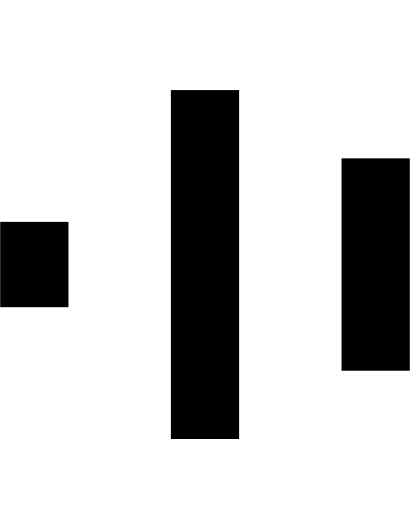
t = 0.00 s
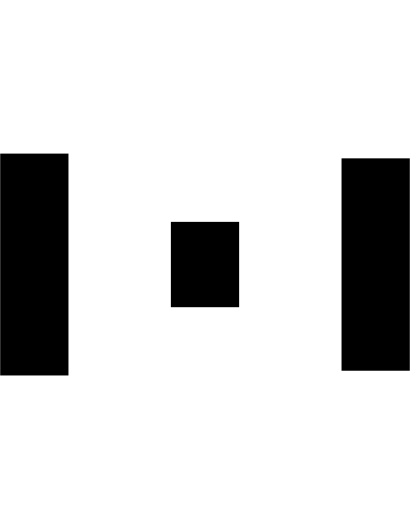
t = 0.15 s
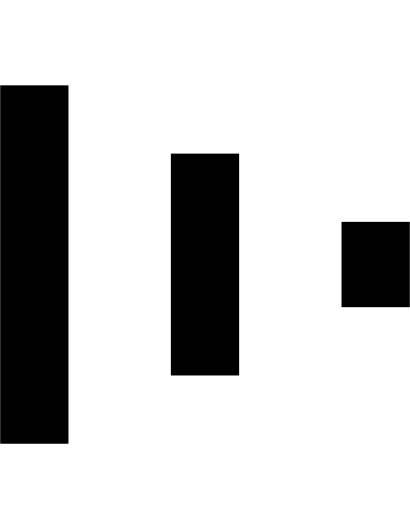
t = 0.30 s
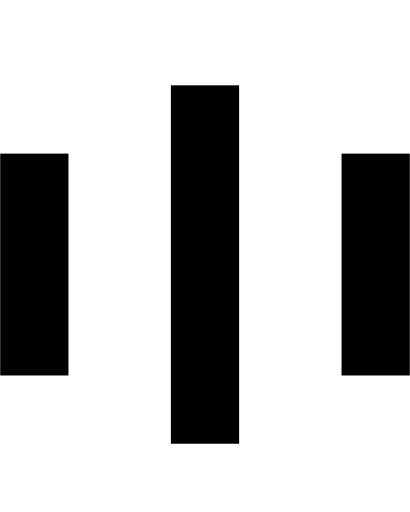
t = 0.45 s
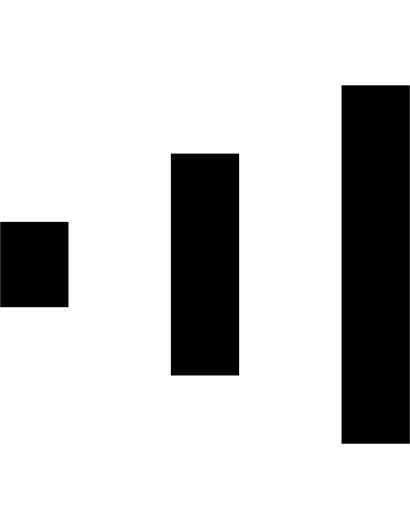
t = 0.60 s
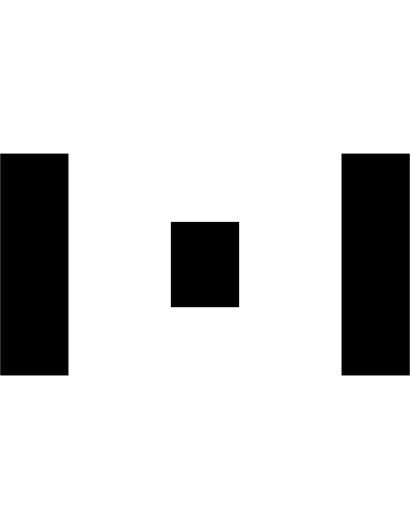
t = 0.75 s

The animated SVG that drew these frames (rendered in a browser with its animation timeline set to each time). Animation: 6 SMIL elements (animate=6); one cycle of 0.90 s, repeats indefinitely.

<svg width="24" height="30" enable-background="new 0 0 50 50" fill="currentColor" version="1.1" viewBox="0 0 24 30" xmlns="http://www.w3.org/2000/svg"><rect y="8.7218" width="4" height="13.556"><animate attributeName="height" attributeType="xml" begin="0s" dur="0.6s" repeatCount="indefinite" values="5;21;5"/><animate attributeName="y" attributeType="xml" begin="0s" dur="0.6s" repeatCount="indefinite" values="13; 5; 13"/></rect><rect x="10" y="5.2782" width="4" height="20.444"><animate attributeName="height" attributeType="xml" begin="0.15s" dur="0.6s" repeatCount="indefinite" values="5;21;5"/><animate attributeName="y" attributeType="xml" begin="0.15s" dur="0.6s" repeatCount="indefinite" values="13; 5; 13"/></rect><rect x="20" y="9.2782" width="4" height="12.444"><animate attributeName="height" attributeType="xml" begin="0.3s" dur="0.6s" repeatCount="indefinite" values="5;21;5"/><animate attributeName="y" attributeType="xml" begin="0.3s" dur="0.6s" repeatCount="indefinite" values="13; 5; 13"/></rect></svg>
